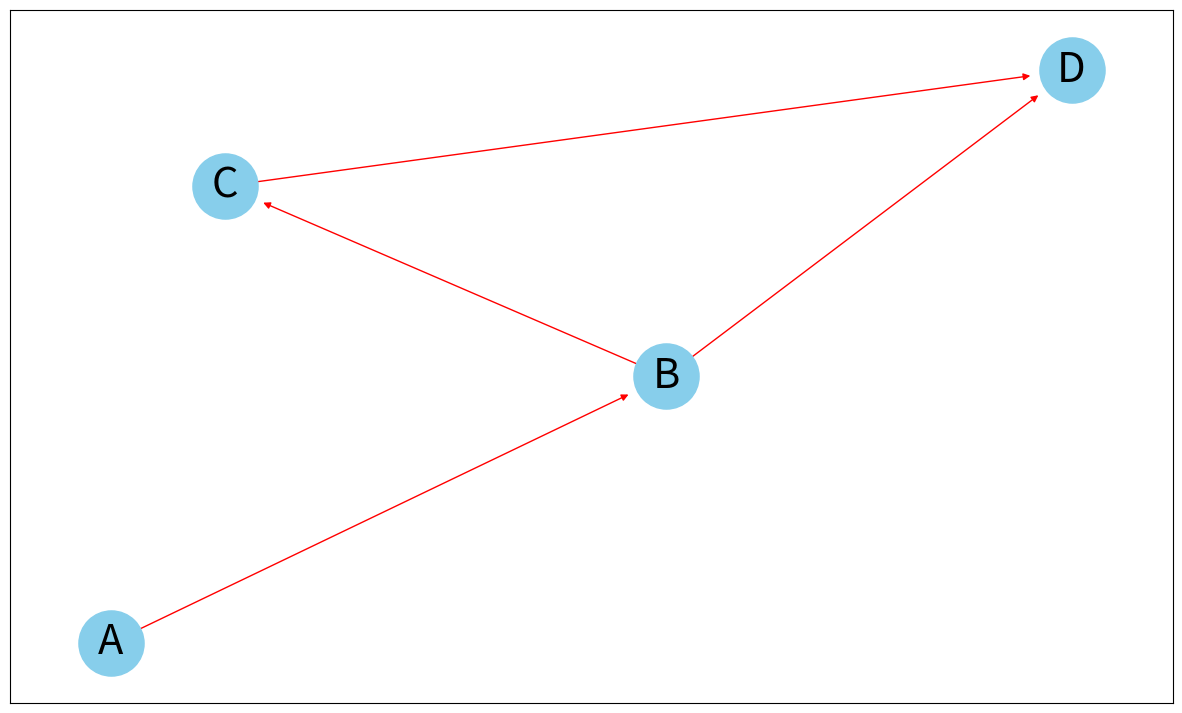

Source code (Python):
# -*- coding: utf-8 -*-
"""
Created

@author: 
"""

import networkx as nx
import matplotlib.pyplot as plt

fig, ax = plt.subplots(figsize=(15,9))
G = nx.DiGraph()
G.add_edges_from(
    [('A', 'B'), ('B', 'D'), ('C', 'B')])
# Specify the edges you want here
red_edges = [('C', 'D'),('B', 'C'),('B', 'D'),('A', 'B')]
# Need to create a layout when doing
# separate calls to draw nodes and edges
pos = nx.spring_layout(G)
nx.draw_networkx_nodes(G, pos, cmap=plt.get_cmap('jet'), node_color = "skyblue", node_size = 2200)
nx.draw_networkx_labels(G, pos, font_size=30)
nx.draw_networkx_edges(G, pos, edgelist=red_edges, edge_color='r', arrows=True, min_target_margin = 30)
plt.show()
